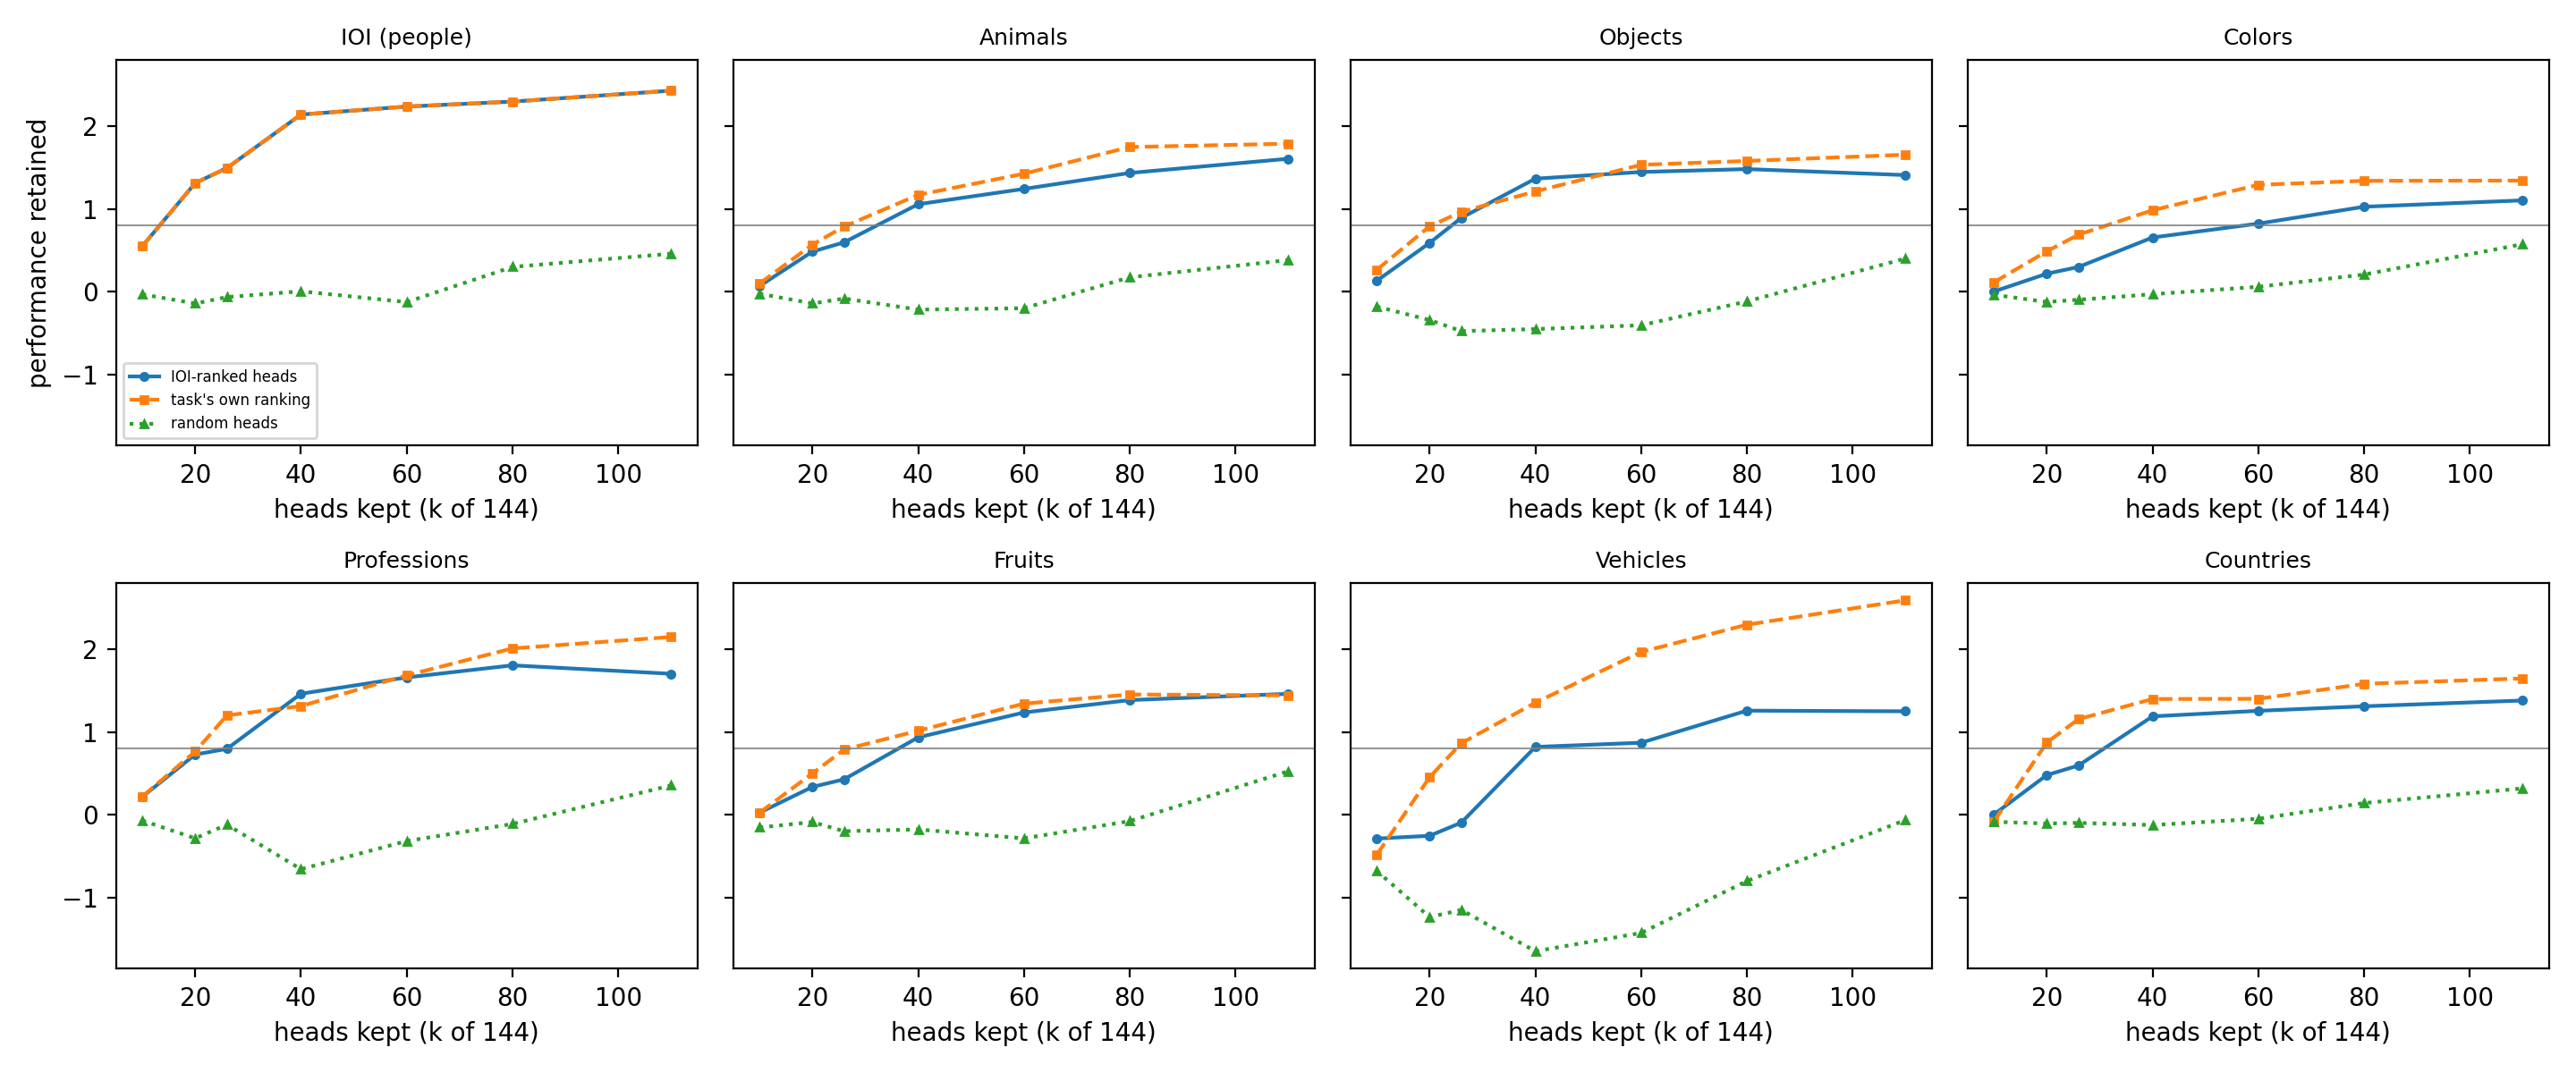

The file beside this chart, header and first rows:
task, , k, IOI-ranked heads, task's own ranking, random heads
IOI (people), 0, 10, 0.5505, 0.5505, -0.032
IOI (people), 1, 20, 1.313, 1.313, -0.1425
IOI (people), 2, 26, 1.495, 1.495, -0.0654
IOI (people), 3, 40, 2.141, 2.141, 0.0045
IOI (people), 4, 60, 2.238, 2.238, -0.1257
IOI (people), 5, 80, 2.298, 2.298, 0.2996
IOI (people), 6, 110, 2.43, 2.43, 0.4593
Animals, 0, 10, 0.0682, 0.0982, -0.0248
Animals, 1, 20, 0.4844, 0.569, -0.1422
Animals, 2, 26, 0.5966, 0.7877, -0.083
Animals, 3, 40, 1.058, 1.17, -0.2164
Animals, 4, 60, 1.242, 1.426, -0.2001
Animals, 5, 80, 1.435, 1.749, 0.1737
Animals, 6, 110, 1.607, 1.789, 0.3821
Objects, 0, 10, 0.131, 0.2643, -0.1795
Objects, 1, 20, 0.5898, 0.7903, -0.3424
Objects, 2, 26, 0.892, 0.9654, -0.4762
Objects, 3, 40, 1.366, 1.212, -0.4518
Objects, 4, 60, 1.447, 1.534, -0.4062
Objects, 5, 80, 1.482, 1.58, -0.1178
Objects, 6, 110, 1.409, 1.656, 0.4022
Colors, 0, 10, 0.0022, 0.1137, -0.0376
Colors, 1, 20, 0.2177, 0.4879, -0.1238
Colors, 2, 26, 0.299, 0.6897, -0.0974
Colors, 3, 40, 0.6552, 0.9847, -0.0301
Colors, 4, 60, 0.8228, 1.292, 0.0592
Colors, 5, 80, 1.027, 1.34, 0.2073
Colors, 6, 110, 1.104, 1.343, 0.5748
Professions, 0, 10, 0.2175, 0.2219, -0.0697
Professions, 1, 20, 0.7286, 0.7644, -0.2847
Professions, 2, 26, 0.7968, 1.202, -0.1195
Professions, 3, 40, 1.463, 1.314, -0.6575
Professions, 4, 60, 1.661, 1.685, -0.3176
Professions, 5, 80, 1.806, 2.011, -0.1109
Professions, 6, 110, 1.704, 2.149, 0.3548
Fruits, 0, 10, 0.0255, 0.0246, -0.1541
Fruits, 1, 20, 0.3367, 0.4997, -0.0879
Fruits, 2, 26, 0.4288, 0.7885, -0.1987
Fruits, 3, 40, 0.9357, 1.016, -0.1771
Fruits, 4, 60, 1.236, 1.343, -0.2851
Fruits, 5, 80, 1.386, 1.454, -0.077
Fruits, 6, 110, 1.462, 1.443, 0.5264
Vehicles, 0, 10, -0.2876, -0.4843, -0.6781
Vehicles, 1, 20, -0.2538, 0.4542, -1.236
Vehicles, 2, 26, -0.0947, 0.8652, -1.15
Vehicles, 3, 40, 0.8204, 1.355, -1.649
Vehicles, 4, 60, 0.8709, 1.968, -1.428
Vehicles, 5, 80, 1.259, 2.298, -0.8006
Vehicles, 6, 110, 1.251, 2.593, -0.0633
Countries, 0, 10, 0.004, -0.0805, -0.0847
Countries, 1, 20, 0.4798, 0.8738, -0.1058
Countries, 2, 26, 0.5962, 1.156, -0.098
Countries, 3, 40, 1.19, 1.399, -0.1238
Countries, 4, 60, 1.256, 1.402, -0.0483
Countries, 5, 80, 1.312, 1.583, 0.1418
Countries, 6, 110, 1.381, 1.648, 0.3191
